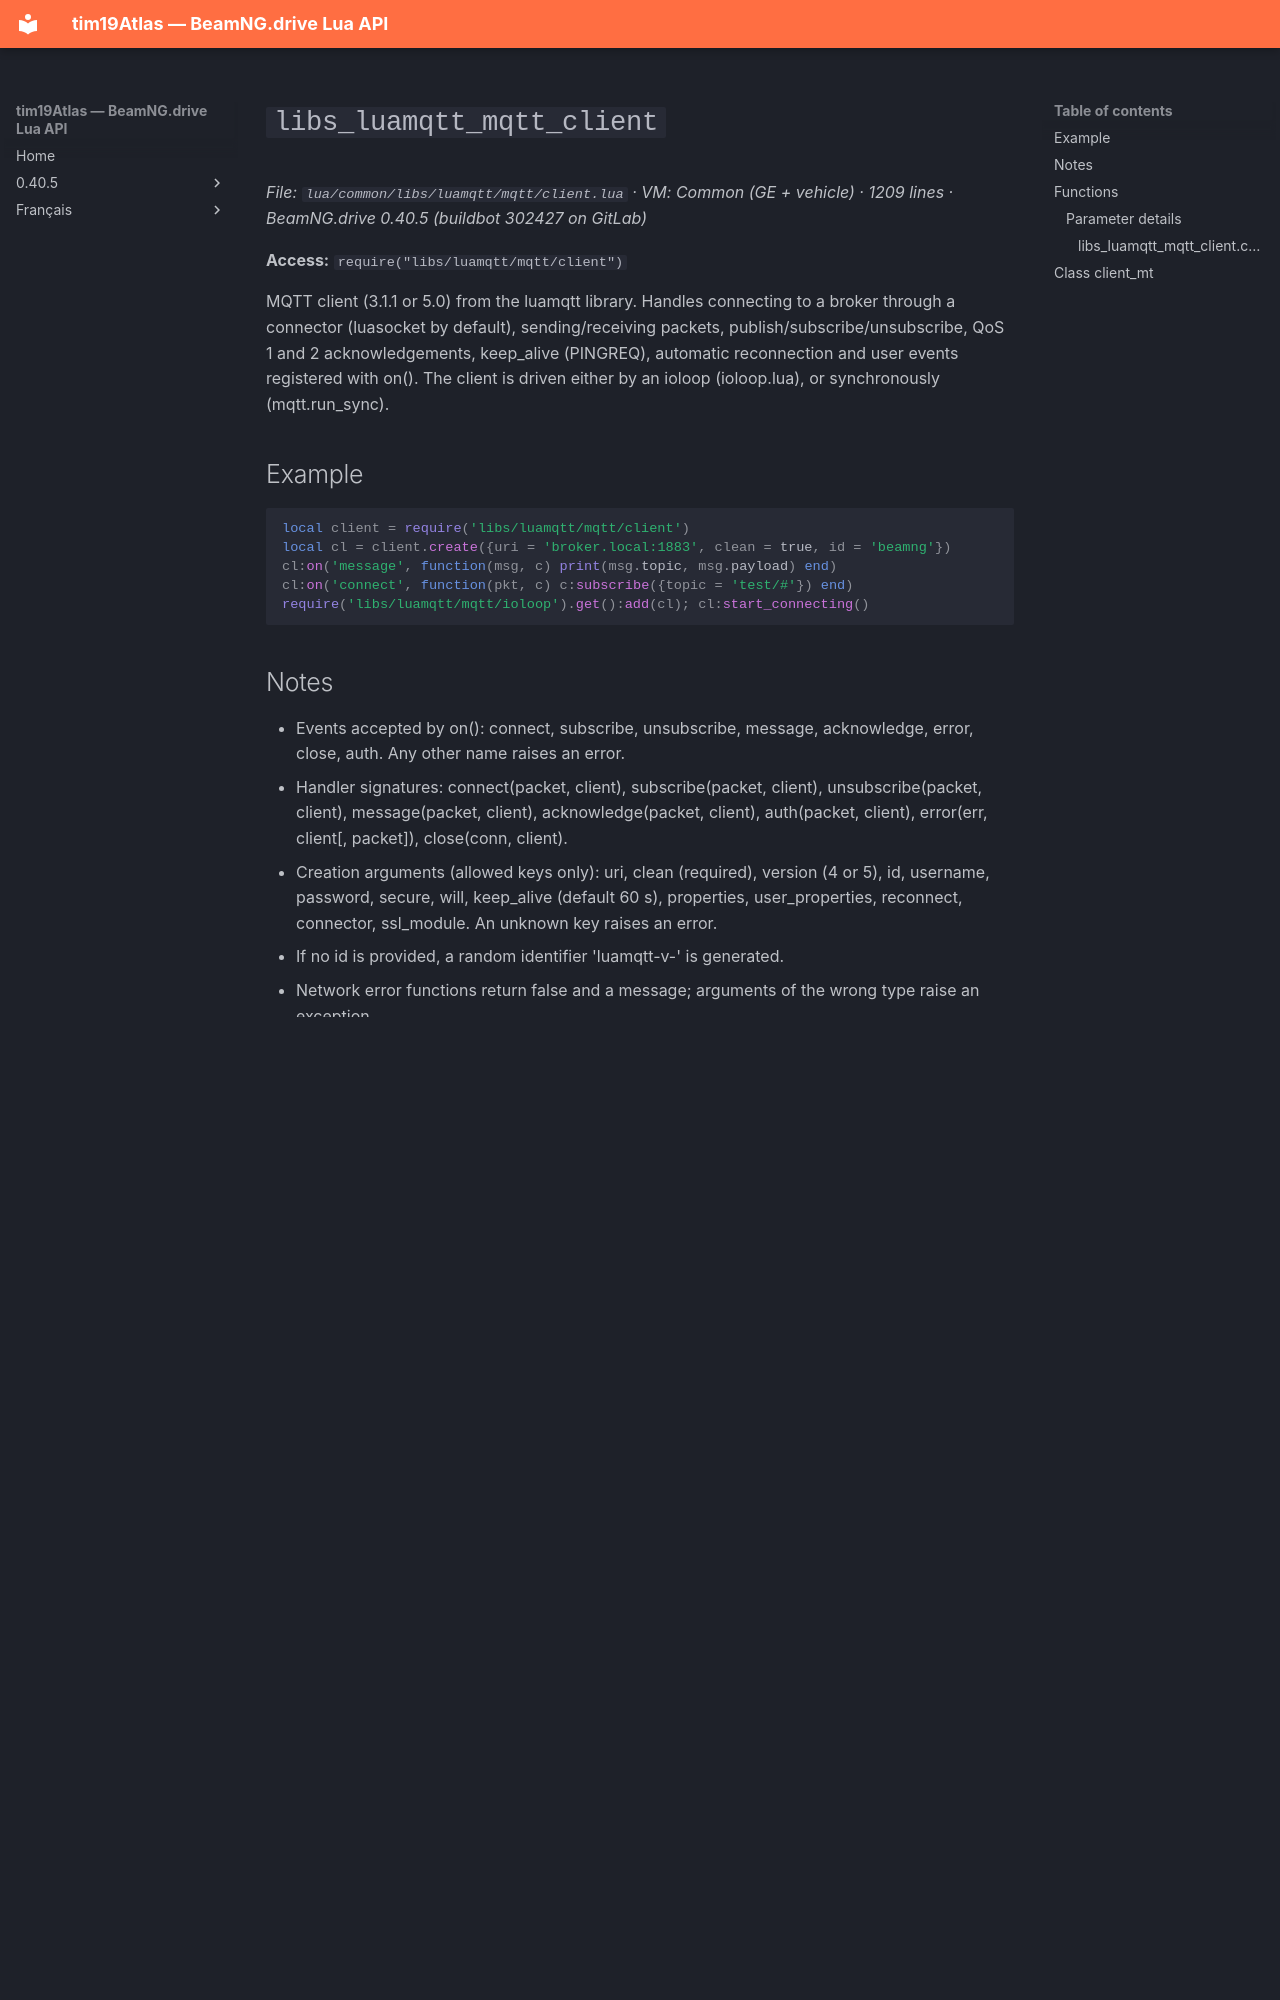

repository: Tim0219800/beamng-lua-atlas · page: 0.40.5/common/libs/luamqtt/mqtt/client.html · generator: mkdocs

# `libs_luamqtt_mqtt_client`

*File: `lua/common/libs/luamqtt/mqtt/client.lua` · VM: Common (GE + vehicle) · 1209 lines · BeamNG.drive 0.40.5 (buildbot 302427 on GitLab)*

**Access:** `require("libs/luamqtt/mqtt/client")`

MQTT client (3.1.1 or 5.0) from the luamqtt library. Handles connecting to a broker through a connector (luasocket by default), sending/receiving packets, publish/subscribe/unsubscribe, QoS 1 and 2 acknowledgements, keep_alive (PINGREQ), automatic reconnection and user events registered with on(). The client is driven either by an ioloop (ioloop.lua), or synchronously (mqtt.run_sync).

## Example

```lua
local client = require('libs/luamqtt/mqtt/client')
local cl = client.create({uri = 'broker.local:1883', clean = true, id = 'beamng'})
cl:on('message', function(msg, c) print(msg.topic, msg.payload) end)
cl:on('connect', function(pkt, c) c:subscribe({topic = 'test/#'}) end)
require('libs/luamqtt/mqtt/ioloop').get():add(cl); cl:start_connecting()
```

## Notes

- Events accepted by on(): connect, subscribe, unsubscribe, message, acknowledge, error, close, auth. Any other name raises an error.
- Handler signatures: connect(packet, client), subscribe(packet, client), unsubscribe(packet, client), message(packet, client), acknowledge(packet, client), auth(packet, client), error(err, client[, packet]), close(conn, client).
- Creation arguments (allowed keys only): uri, clean (required), version (4 or 5), id, username, password, secure, will, keep_alive (default 60 s), properties, user_properties, reconnect, connector, ssl_module. An unknown key raises an error.
- If no id is provided, a random identifier 'luamqtt-v<version>-<hex>' is generated.
- Network error functions return false and a message; arguments of the wrong type raise an exception.
- Methods prefixed with _ are internal.

## Functions

| Function | Description | Line |
|---|---|---|
| `libs_luamqtt_mqtt_client.create(...)` | Creates, initializes and returns an MQTT client instance. If a default ioloop already exists and is running, the client is added to it and the connection starts. | 1197 |

### Parameter details

#### `libs_luamqtt_mqtt_client.create(...)`

Creates, initializes and returns an MQTT client instance. If a default ioloop already exists and is running, the client is added to it and the connection starts.

- `...` (*table*) : Argument table of client_mt:__init.
- **returns**: table client_mt instance.
